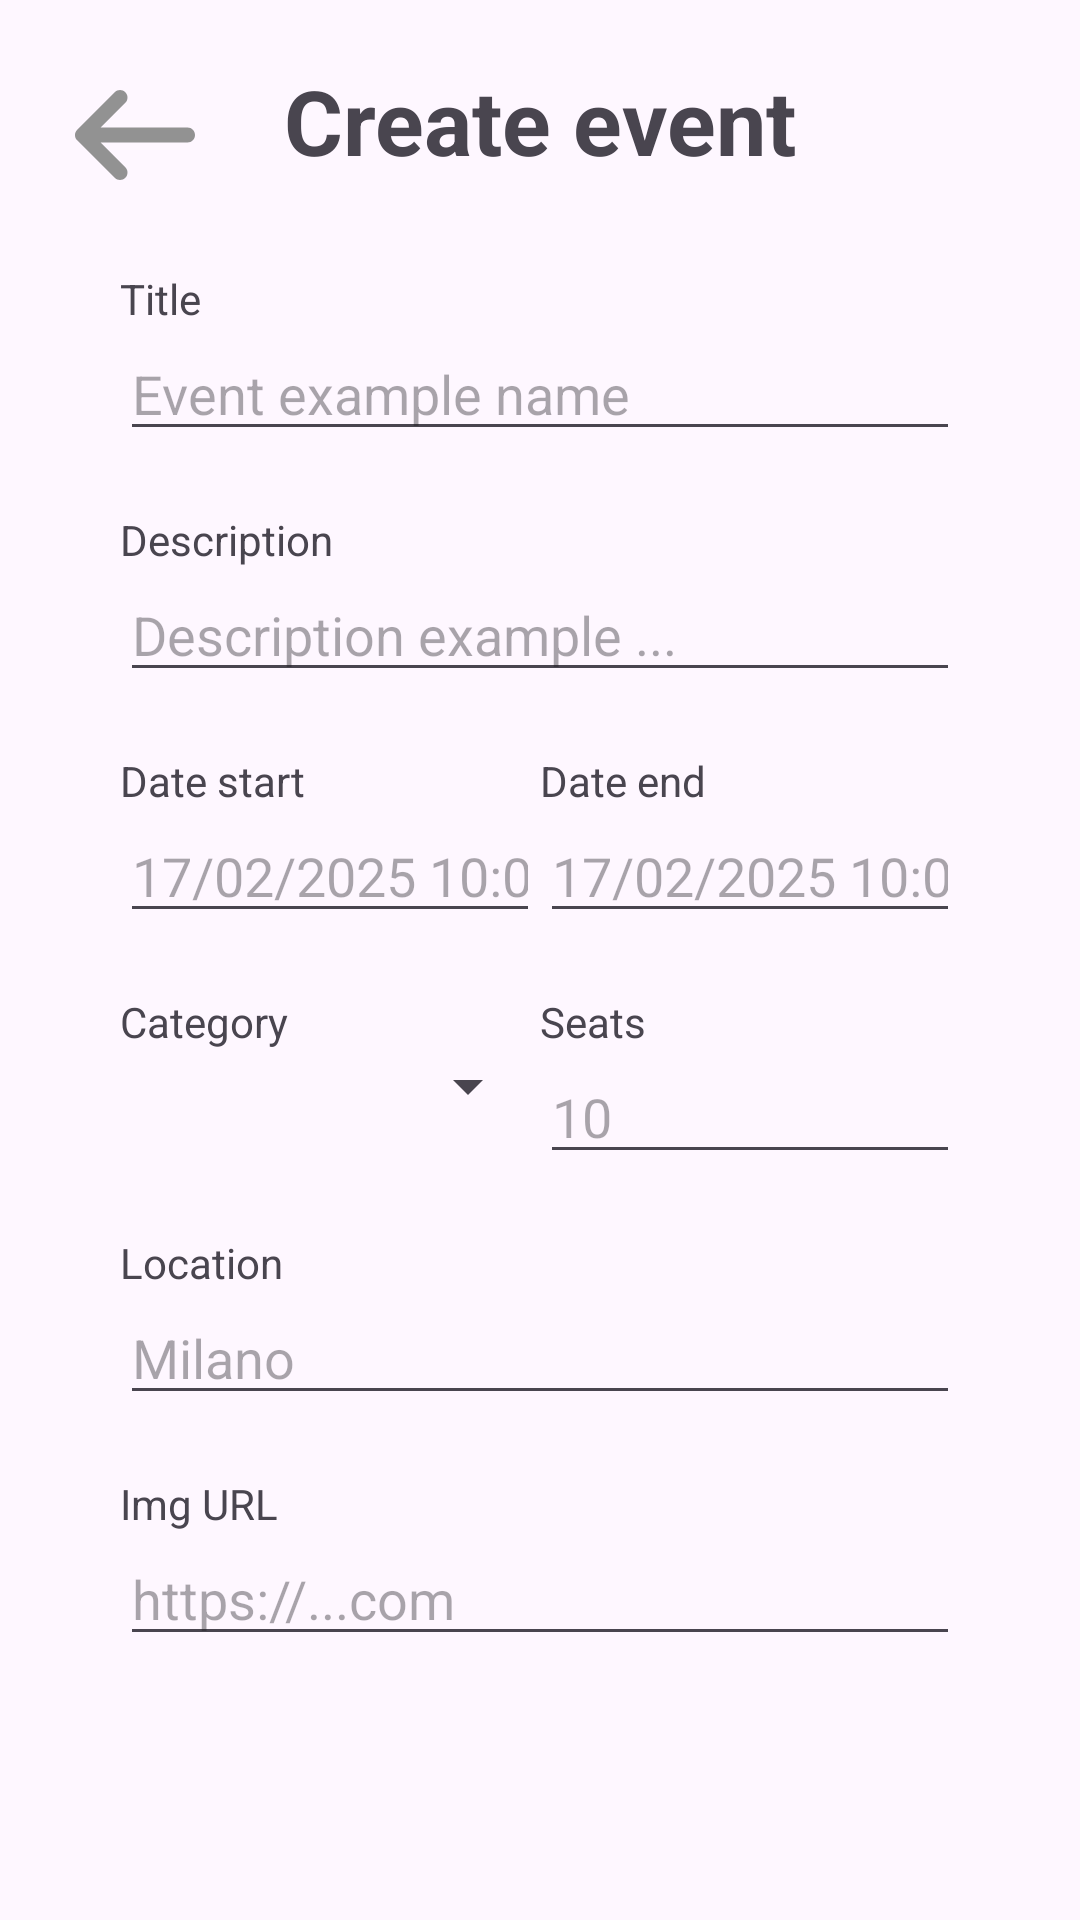

The Android layout XML behind this screen, and the referenced resources:
<!-- AndroidManifest.xml: application theme Theme.AppPrenotame -->
<!-- res/layout/fragment_admin_create_event.xml -->
<?xml version="1.0" encoding="utf-8"?>
<FrameLayout xmlns:android="http://schemas.android.com/apk/res/android"
    xmlns:tools="http://schemas.android.com/tools"
    android:layout_width="match_parent"
    android:layout_height="match_parent"
    tools:context=".fragments.AdminCreateEvent">

    <LinearLayout
        android:layout_width="match_parent"
        android:layout_height="match_parent"
        android:orientation="vertical"
        android:padding="20dp">

        
        <LinearLayout
            android:layout_width="match_parent"
            android:layout_height="wrap_content"
            android:orientation="horizontal">

            <ImageView
                android:src="@drawable/icon_arrow_left"
                android:layout_width="50dp"
                android:layout_height="50dp"
                android:id="@+id/arrow_indietro" />

            <TextView
                android:layout_width="0dp"
                android:layout_height="wrap_content"
                android:layout_weight="1"
                android:gravity="center"
                android:text="Create event"
                android:textSize="30sp"
                android:textStyle="bold" />

            <View
                android:layout_width="50dp"
                android:layout_height="50dp" />
        </LinearLayout>

        
        <LinearLayout
            android:layout_width="match_parent"
            android:layout_height="wrap_content"
            android:orientation="vertical"
            android:padding="20dp">

            
            <TextView
                android:text="Title"
                android:layout_width="wrap_content"
                android:layout_height="wrap_content" />

            <EditText
                android:id="@+id/create_event_titleField"
                android:hint="Event example name"
                android:layout_width="match_parent"
                android:layout_height="wrap_content"
                android:layout_marginBottom="20dp" />

            
            <TextView
                android:text="Description"
                android:layout_width="wrap_content"
                android:layout_height="wrap_content" />

            <EditText
                android:id="@+id/create_event_descriptionField"
                android:hint="Description example ..."
                android:layout_width="match_parent"
                android:layout_height="wrap_content"
                android:layout_marginBottom="20dp" />

            
            <LinearLayout
                android:layout_width="match_parent"
                android:layout_height="wrap_content"
                android:orientation="horizontal"
                android:layout_marginBottom="20dp">

                <LinearLayout
                    android:layout_width="0dp"
                    android:layout_height="wrap_content"
                    android:orientation="vertical"
                    android:layout_weight="1">

                    <TextView
                        android:text="Date start"
                        android:layout_width="wrap_content"
                        android:layout_height="wrap_content" />

                    <EditText
                        android:id="@+id/dataInizio"
                        android:hint="17/02/2025 10:00"
                        android:layout_width="match_parent"
                        android:layout_height="wrap_content"
                        android:inputType="datetime"/>
                </LinearLayout>

                <LinearLayout
                    android:layout_width="0dp"
                    android:layout_height="wrap_content"
                    android:orientation="vertical"
                    android:layout_weight="1">

                    <TextView
                        android:text="Date end"
                        android:layout_width="wrap_content"
                        android:layout_height="wrap_content" />

                    <EditText
                        android:id="@+id/dataFine"
                        android:hint="17/02/2025 10:00"
                        android:layout_width="match_parent"
                        android:layout_height="wrap_content"
                        android:inputType="datetime"/>
                </LinearLayout>
            </LinearLayout>

            
            <LinearLayout
                android:layout_width="match_parent"
                android:layout_height="wrap_content"
                android:orientation="horizontal"
                android:layout_marginBottom="20dp">

                <LinearLayout
                    android:layout_width="0dp"
                    android:layout_height="wrap_content"
                    android:orientation="vertical"
                    android:layout_weight="1">

                    <TextView
                        android:text="Category"
                        android:layout_width="wrap_content"
                        android:layout_height="wrap_content" />

                    <Spinner
                        android:id="@+id/spinner"
                        android:layout_width="match_parent"
                        android:layout_height="wrap_content" />
                </LinearLayout>

                <LinearLayout
                    android:layout_width="0dp"
                    android:layout_height="wrap_content"
                    android:orientation="vertical"
                    android:layout_weight="1">

                    <TextView
                        android:text="Seats"
                        android:layout_width="wrap_content"
                        android:layout_height="wrap_content" />

                    <EditText
                        android:id="@+id/seatsNumber"
                        android:inputType="number"
                        android:hint="10"
                        android:layout_width="match_parent"
                        android:layout_height="wrap_content" />
                </LinearLayout>
            </LinearLayout>


            <TextView
                android:layout_width="wrap_content"
                android:layout_height="wrap_content"
                android:text="Location" />

            <EditText
                android:layout_height="wrap_content"
                android:layout_width="match_parent"
                android:hint="Milano"
                android:id="@+id/posizione"
                android:layout_marginBottom="20dp" />


            <TextView
                android:layout_width="wrap_content"
                android:layout_height="wrap_content"
                android:text="Img URL" />

            <EditText
                android:layout_height="wrap_content"
                android:layout_width="match_parent"
                android:hint="https://...com"
                android:id="@+id/urlImmagine"
                android:layout_marginBottom="20dp" />

            <Button
                android:id="@+id/submitButton"
                android:text="Submit"
                android:layout_width="wrap_content"
                android:layout_height="wrap_content"
                android:layout_marginBottom="20dp" />
        </LinearLayout>
    </LinearLayout>
</FrameLayout>
<!-- resources referenced by this layout -->
<resources>
  <!-- drawable icon_arrow_left (drawable) -->
  <vector xmlns:android="http://schemas.android.com/apk/res/android"
      android:width="640dp"
      android:height="640dp"
      android:viewportWidth="640"
      android:viewportHeight="640">
    <path
        android:pathData="M73.4,297.4C60.9,309.9 60.9,330.2 73.4,342.7L233.4,502.7C245.9,515.2 266.2,515.2 278.7,502.7C291.2,490.2 291.2,469.9 278.7,457.4L173.3,352L544,352C561.7,352 576,337.7 576,320C576,302.3 561.7,288 544,288L173.3,288L278.7,182.6C291.2,170.1 291.2,149.8 278.7,137.3C266.2,124.8 245.9,124.8 233.4,137.3L73.4,297.3z"
        android:fillColor="#929292"/>
  </vector>
  <style name="Theme.AppPrenotame" parent="Base.Theme.AppPrenotame" />
  <style name="Base.Theme.AppPrenotame" parent="Theme.Material3.DayNight.NoActionBar">
          
          
      </style>
</resources>
